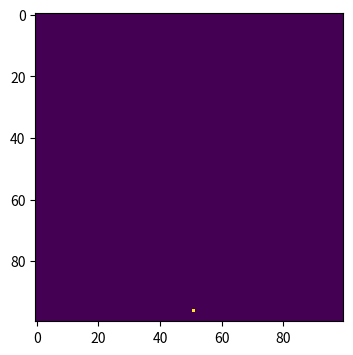
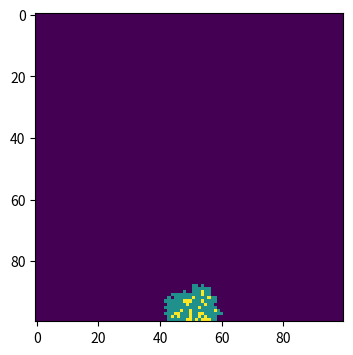
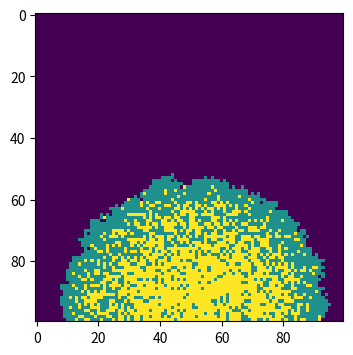
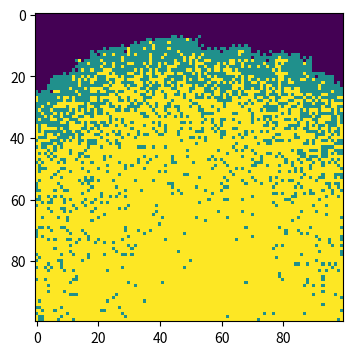

Recreate these plots in Python, in order.
# -*- coding: utf-8 -*-
"""
Created on Tue May 12 19:15:22 2020

[redacted]
"""

import matplotlib.pyplot as plt
import numpy as np

population=np.zeros((100,100))
outbreak=np.random.choice(range(100),2)
population[outbreak[0],outbreak[1]]=1

#time 0
plt.figure(figsize=(6,4),dpi=150)
plt.imshow(population,cmap='viridis',interpolation='nearest')

beta=0.3
gamma=0.05

#time 10
for j in range(10):   
# find infected points
    infectedIndex = np.where(population==1)
# loop through all infected points
    for i in range(len(infectedIndex[0])):
    # get x, y coordinates for each point
        x = infectedIndex[0][i]
        y = infectedIndex[1][i]
    # infect each neighbour with probability beta
    # infect all 8 neighbours (this is a bit finicky, is there a better way?): 
        for xNeighbour in range(x-1,x+2):
            for yNeighbour in range(y-1,y+2):
            # don't infect yourself! (Is this strictly necessary?) It may not be neccessary
                if (xNeighbour,yNeighbour) != (x,y):
                # make sure I don't fall off an edge
                    if xNeighbour != -1 and yNeighbour != -1 and xNeighbour!=100 and yNeighbour!=100:
                    # only infect neighbours that are not already infected!
                        if population[xNeighbour,yNeighbour]==0:
                            population[xNeighbour,yNeighbour]=np.random.choice(range(2),1,p=[1-beta,beta])[0]
    #whether the infected point will be recovered
        population[x,y]=np.random.choice(range(1,3),1,p=[1-gamma,gamma])[0]

plt.figure(figsize=(6,4),dpi=150)
plt.imshow(population,cmap='viridis',interpolation='nearest')

#time 50
for j in range(40):   
# find infected points
    infectedIndex = np.where(population==1)
# loop through all infected points
    for i in range(len(infectedIndex[0])):
    # get x, y coordinates for each point
        x = infectedIndex[0][i]
        y = infectedIndex[1][i]
    # infect each neighbour with probability beta
    # infect all 8 neighbours (this is a bit finicky, is there a better way?): 
        for xNeighbour in range(x-1,x+2):
            for yNeighbour in range(y-1,y+2):
            # don't infect yourself! (Is this strictly necessary?) It may not be neccessary
                if (xNeighbour,yNeighbour) != (x,y):
                # make sure I don't fall off an edge
                    if xNeighbour != -1 and yNeighbour != -1 and xNeighbour!=100 and yNeighbour!=100:
                    # only infect neighbours that are not already infected!
                        if population[xNeighbour,yNeighbour]==0:
                            population[xNeighbour,yNeighbour]=np.random.choice(range(2),1,p=[1-beta,beta])[0]
    #whether the infected point will be recovered
        population[x,y]=np.random.choice(range(1,3),1,p=[1-gamma,gamma])[0]

plt.figure(figsize=(6,4),dpi=150)
plt.imshow(population,cmap='viridis',interpolation='nearest')

#time 100
for j in range(50):   
# find infected points
    infectedIndex = np.where(population==1)
# loop through all infected points
    for i in range(len(infectedIndex[0])):
    # get x, y coordinates for each point
        x = infectedIndex[0][i]
        y = infectedIndex[1][i]
    # infect each neighbour with probability beta
    # infect all 8 neighbours (this is a bit finicky, is there a better way?): 
        for xNeighbour in range(x-1,x+2):
            for yNeighbour in range(y-1,y+2):
            # don't infect yourself! (Is this strictly necessary?) It may not be neccessary
                if (xNeighbour,yNeighbour) != (x,y):
                # make sure I don't fall off an edge
                    if xNeighbour != -1 and yNeighbour != -1 and xNeighbour!=100 and yNeighbour!=100:
                    # only infect neighbours that are not already infected!
                        if population[xNeighbour,yNeighbour]==0:
                            population[xNeighbour,yNeighbour]=np.random.choice(range(2),1,p=[1-beta,beta])[0]
    #whether the infected point will be recovered
        population[x,y]=np.random.choice(range(1,3),1,p=[1-gamma,gamma])[0]

plt.figure(figsize=(6,4),dpi=150)
plt.imshow(population,cmap='viridis',interpolation='nearest')